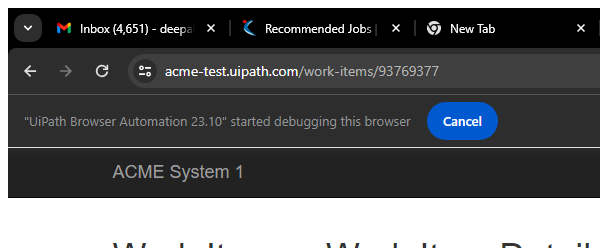
Task: Calculate_Client_Security_Hash_Robotic Enterprise Framework
Workflow: System1_UpadateWorkItem

Step 1: Attach Browser - Work Items Details in window 'ACME System 1 - Work Items' (chrome.exe)

Step 2: click on the button 'Update Work Item' (no picture)

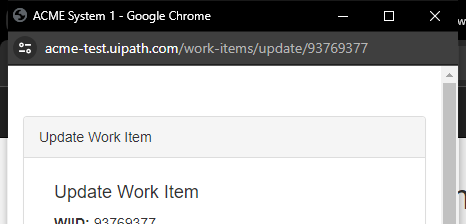
Step 3: Attach Browser - Pop Up Window in window 'ACME System 1' (chrome.exe)

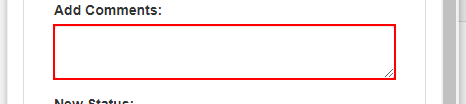
Step 4: type [in_Comment] into the text box

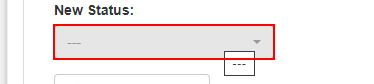
Step 5: select [in_Status] in the button

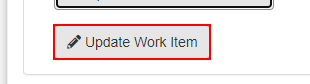
Step 6: click on the button

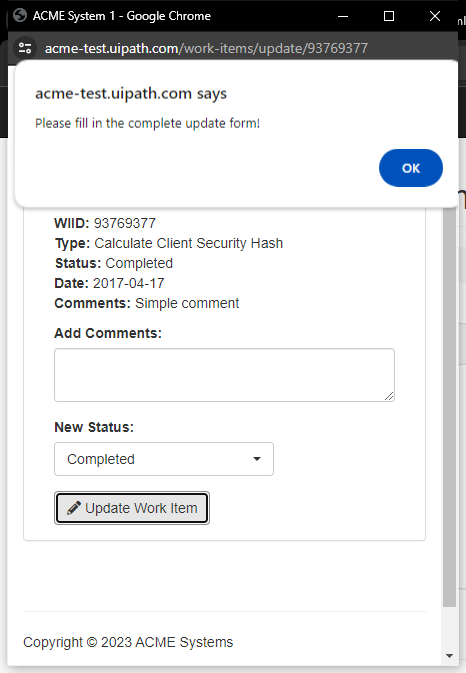
Step 7: click on the push button in window 'ACME System 1 - Google Chrome' (chrome.exe)

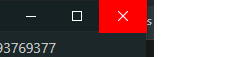
Step 8: click on the push button 'Close' in window 'ACME System 1 - Google Chrome' (chrome.exe)
